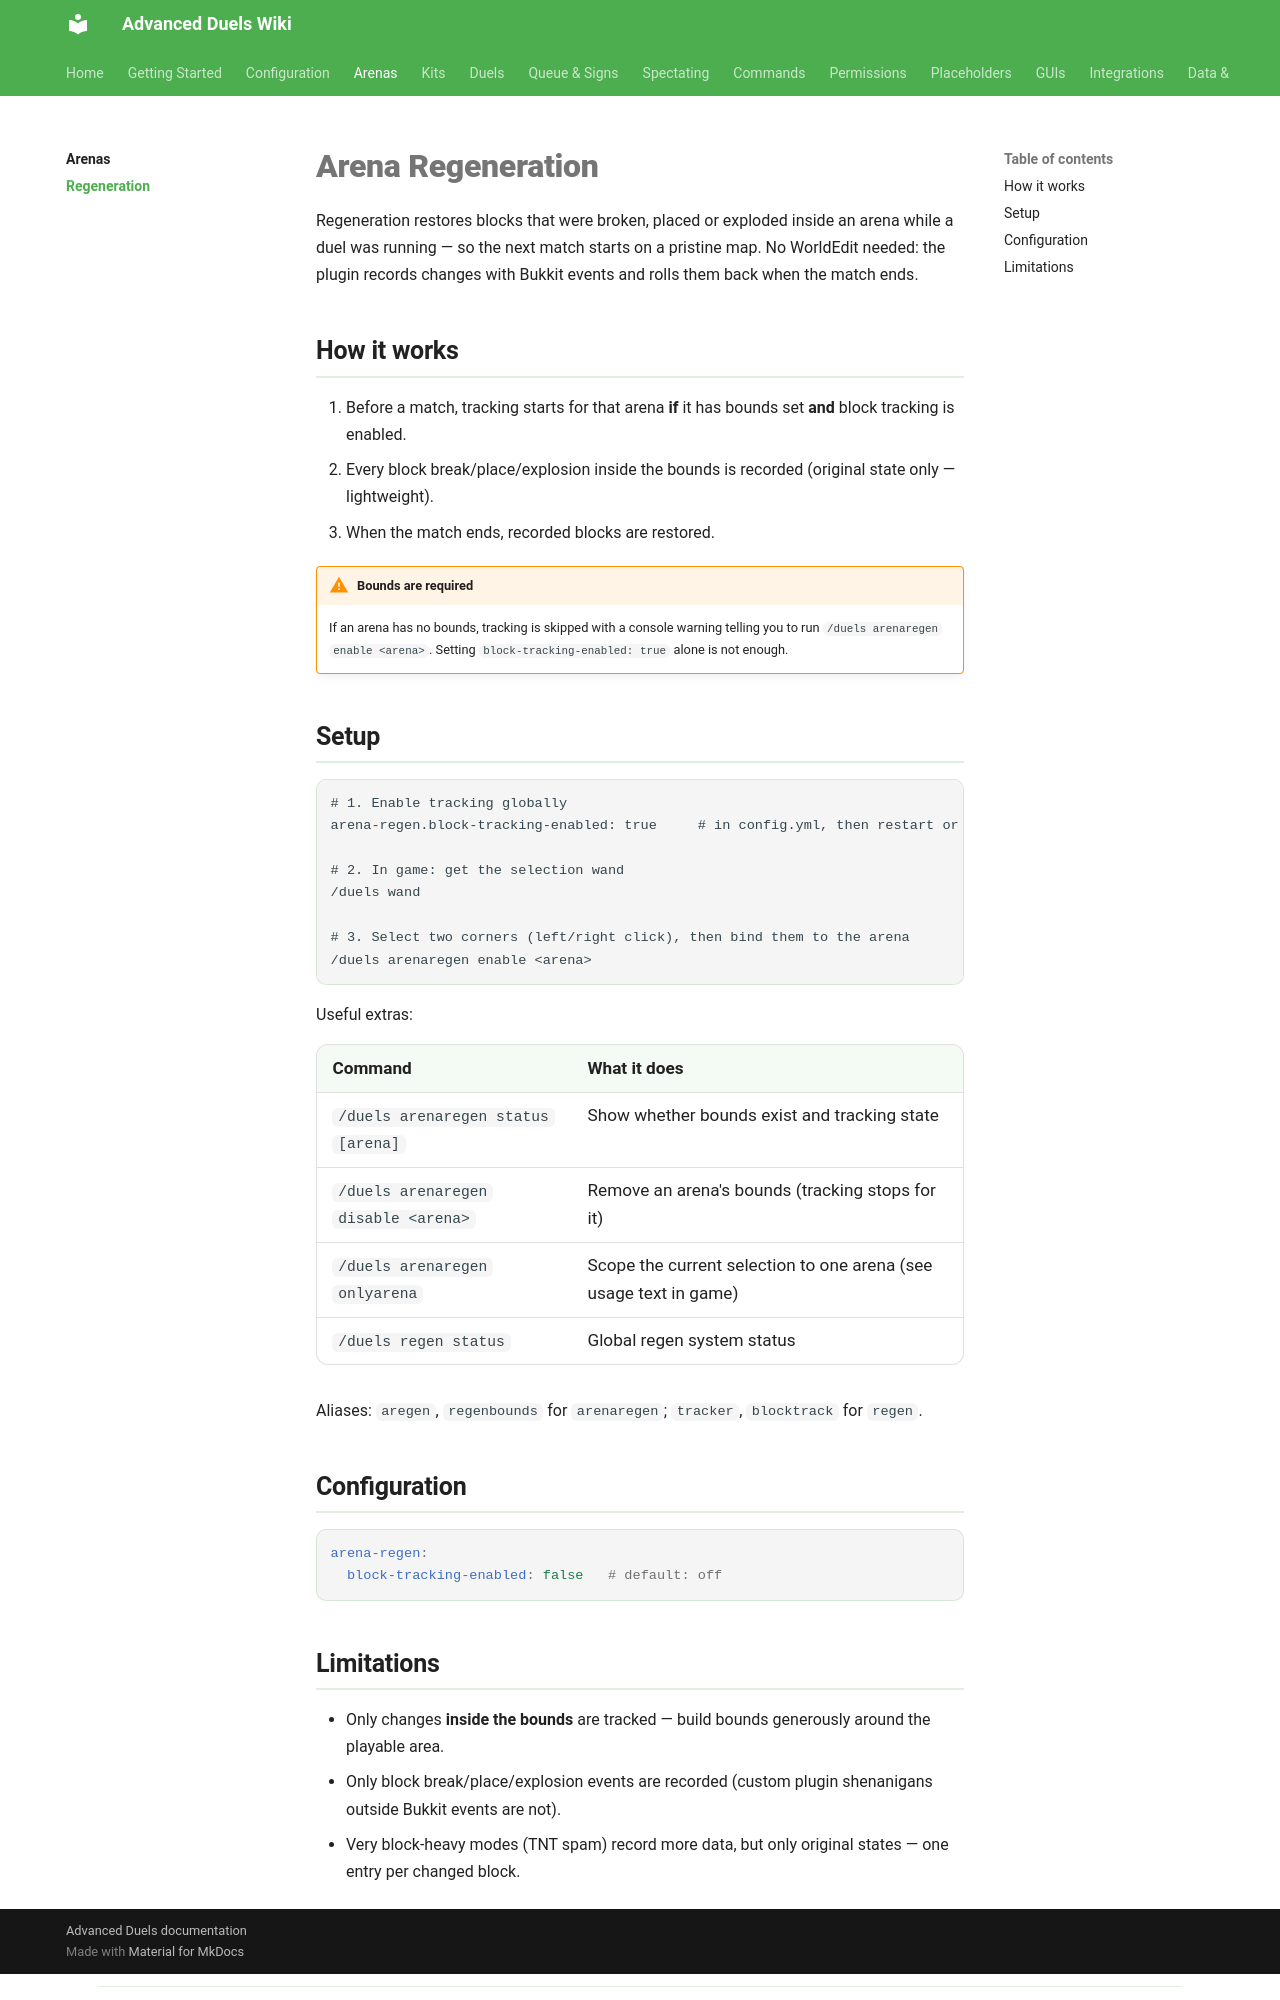

repository: TenZOstravy/Advanced-Duels-Wiki · page: arenas/regeneration/index.html · generator: mkdocs

# Arena Regeneration

Regeneration restores blocks that were broken, placed or exploded inside an arena while a duel was running — so the next match starts on a pristine map. No WorldEdit needed: the plugin records changes with Bukkit events and rolls them back when the match ends.

## How it works

1. Before a match, tracking starts for that arena **if** it has bounds set **and** block tracking is enabled.
2. Every block break/place/explosion inside the bounds is recorded (original state only — lightweight).
3. When the match ends, recorded blocks are restored.

!!! warning "Bounds are required"
    If an arena has no bounds, tracking is skipped with a console warning telling you to run `/duels arenaregen enable <arena>`. Setting `block-tracking-enabled: true` alone is not enough.

## Setup

```text
# 1. Enable tracking globally
arena-regen.block-tracking-enabled: true     # in config.yml, then restart or /duels reload

# 2. In game: get the selection wand
/duels wand

# 3. Select two corners (left/right click), then bind them to the arena
/duels arenaregen enable <arena>
```

Useful extras:

| Command | What it does |
|---|---|
| `/duels arenaregen status [arena]` | Show whether bounds exist and tracking state |
| `/duels arenaregen disable <arena>` | Remove an arena's bounds (tracking stops for it) |
| `/duels arenaregen onlyarena` | Scope the current selection to one arena (see usage text in game) |
| `/duels regen status` | Global regen system status |

Aliases: `aregen`, `regenbounds` for `arenaregen`; `tracker`, `blocktrack` for `regen`.

## Configuration

```yaml
arena-regen:
  block-tracking-enabled: false   # default: off
```
